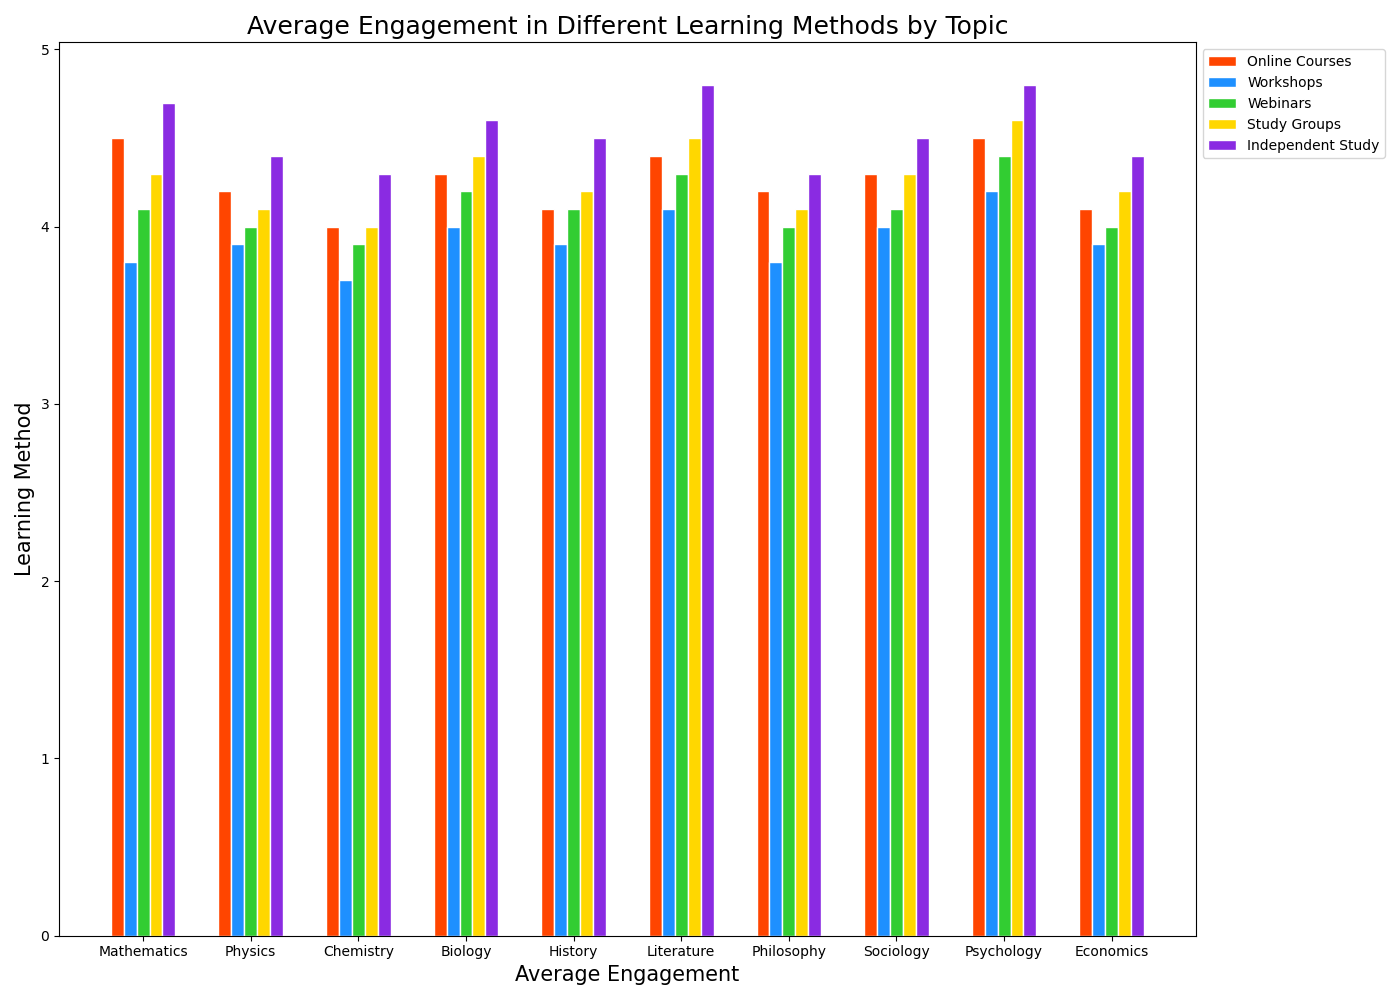

Source data for this figure (header and first rows):
Topic, Online Courses, Workshops, Webinars, Study Groups, Independent Study
Mathematics, 4.5, 3.8, 4.1, 4.3, 4.7
Physics, 4.2, 3.9, 4.0, 4.1, 4.4
Chemistry, 4.0, 3.7, 3.9, 4.0, 4.3
Biology, 4.3, 4.0, 4.2, 4.4, 4.6
History, 4.1, 3.9, 4.1, 4.2, 4.5
Literature, 4.4, 4.1, 4.3, 4.5, 4.8
Philosophy, 4.2, 3.8, 4.0, 4.1, 4.3
Sociology, 4.3, 4.0, 4.1, 4.3, 4.5
Psychology, 4.5, 4.2, 4.4, 4.6, 4.8
Economics, 4.1, 3.9, 4.0, 4.2, 4.4
